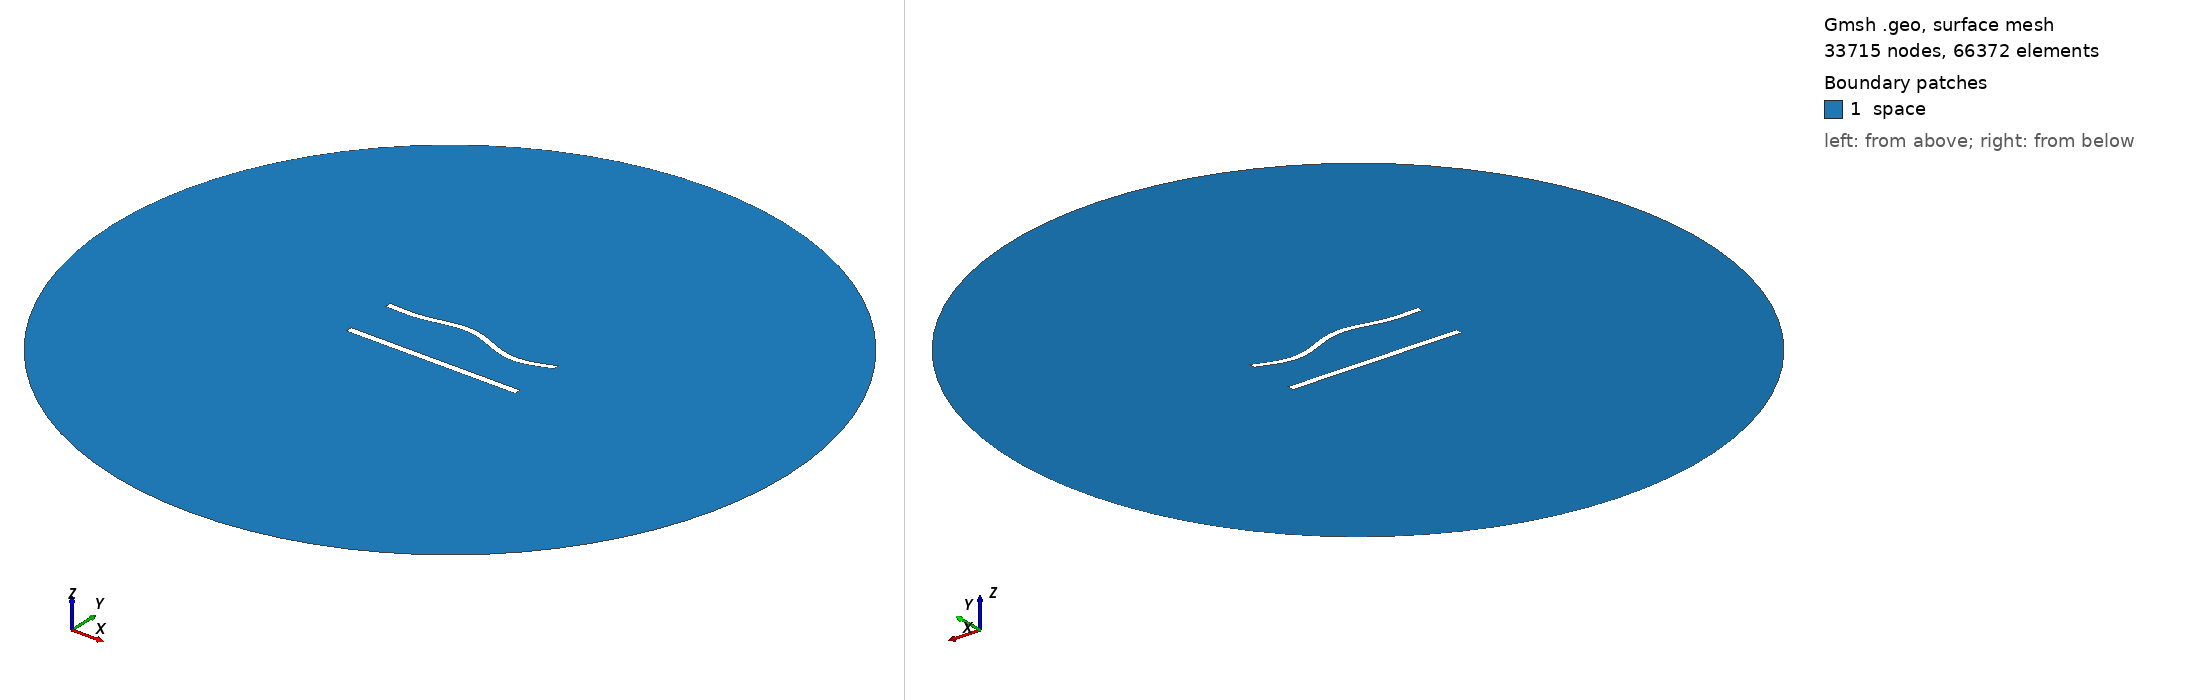

Gmsh geometry script, surface-meshed: 33715 nodes, 66372 surface elements. Boundary patches (legend numbers): 1 space. Left view from above one corner, right view from below the opposite corner. Legend entries are the model's physical surfaces. The drawing asked Gmsh for element sizes between 1% and 20% of the model's largest extent; the script's own settings can give other sizes.

=== 754.geo (drawn) ===
//---------------------------------------
// Geometry kernel
//---------------------------------------

SetFactory("OpenCASCADE");



//---------------------------------------
// Parameters of the geometry
//---------------------------------------

// Overetch of the upper plate
overetch = 0.125;

// Distance between the plates
distance = 30.0;

// Discretization over the x axis (for the deformation)
nx = 50; 

// Length of the plate
L = 100 - overetch; 

// Number of modes
n = 4; 

// 1st mode coefficient
coeff(1) = -1.5;
beta(1) = 0.596864 * 3.1415926535 / L;

// 2nd mode coefficient
coeff(2) = 1.5;
beta(2) = 1.49418 * 3.1415926535 / L;

// 3rd mode coefficient
coeff(3) = 1.5;
beta(3) = 2.50025 * 3.1415926535 / L;

// 4th mode coefficient
coeff(4) = -1.5;
beta(4) = 3.49999 * 3.1415926535 / L;



//---------------------------------------
// Upper plate (deformed rectangle)
//---------------------------------------

// Coordiantes of the upper plate
xmin = -50;
xmax = 50 - overetch;

// Height of the upper plate
yheight = 4 - 2 * overetch;

// Indexes of the points
UpperID[] = {};
LowerID[] = {};
LeftID[] = {};
RightID[] = {};

// Point index
p = 1;

// Horizontal edges
For i In {1:nx}
    x = xmin + (i-1)*(xmax - xmin)/(nx-1);

    y_bottom = distance / 2 + overetch;
    For j In {1:n}
        C = (Cosh(beta(j)*L) + Cos(beta(j)*L)) / (Sinh(beta(j)*L) + Sin(beta(j)*L));
        y_bottom  = y_bottom + coeff(j) * (Cosh(beta(j)*(x+50)) - Cos(beta(j)*(x+50)) - C * (Sinh(beta(j)*(x+50)) - Sin(beta(j)*(x+50))));
    EndFor

    y_top = y_bottom + yheight;

    Point(p) = {x, y_top, 0, 1.0};
    UpperID[i] = p;
    p = p + 1;

    Point(p) = {x, y_bottom, 0, 1.0};
    LowerID[i] = p;
    p = p + 1;
EndFor

// Create point lists
UpperPts[] = {}; LowerPts[] = {};
For i In {1:nx}
  UpperPts[] += {UpperID[i]};
  LowerPts[] += {LowerID[i]};
EndFor

// Build splines
Spline(1) = {UpperPts[]};
Spline(2) = {LowerPts[]};
Line(3) = {LowerPts[nx-1], UpperPts[nx-1]};
Line(4) = {LowerPts[0], UpperPts[0]};

// Build the plane surface
Curve Loop(1) = {2, 3, -1, -4};
Plane Surface(1) = {1};



//---------------------------------------
// Lower plate (rectangle)
//---------------------------------------

// Vertices
Point(1001) = {-50, -distance/2, 0, 1.0};
Point(1002) = { 50, -distance/2, 0, 1.0};
Point(1003) = { 50,  -distance/2 + 4, 0, 1.0};
Point(1004) = {-50,  -distance/2 + 4, 0, 1.0};

// Edges
Line(5) = {1001, 1002};
Line(6) = {1002, 1003};
Line(7) = {1003, 1004};
Line(8) = {1004, 1001};

// Plane surface
Line Loop(2) = {5, 6, 7, 8};
Plane Surface(2) = {2}; 



//---------------------------------------
// Outer (fictious) boundary
//---------------------------------------

// Points
Point(1005) = {0, 0, 0};       // Center
Point(1006) = {200, 0, 0};     // Start point
Point(1007) = {0, 200, 0};     // 90 degrees
Point(1008) = {-200, 0, 0};    // 180 degrees
Point(1009) = {0, -200, 0};    // 270 degrees

// Circle arcs (each needs start, center, end)
Circle(9) = {1006, 1005, 1007};
Circle(10) = {1007, 1005, 1008};
Circle(11) = {1008, 1005, 1009};
Circle(12) = {1009, 1005, 1006};

// Plane surface for the entire domain
Curve Loop(3) = {9, 10, 11, 12};
Surface(3) = {3};

// Subtract the plates from the whole domain to obtain the actual domain where we want to solve the equations
BooleanDifference{ Surface{3}; Delete; }{ Surface{1}; Surface{2}; Delete; }




//---------------------------------------
// Transfinite Lines/Curves
//---------------------------------------

// Set the number of points on the boundaries
r = 6;
d = 0.15;

// Plates
Transfinite Curve {1} = 50*r/4 Using Progression 1;
Transfinite Line {2} = 50*r Using Progression 1;
Transfinite Curve {3, 4} = 2*r Using Progression 1+d;
Transfinite Line {5} = 50*r/4 Using Progression 1;
Transfinite Line {7} = 50*r Using Progression 1;
Transfinite Line {6} = 2*r Using Progression 1-d;
Transfinite Line {8} = 2*r Using Progression 1+d;

// Outer boundary
Transfinite Line {9, 10, 11, 12} = 20 Using Progression 1;



//---------------------------------------
// Physical groups
//---------------------------------------                

// Physical curves (boundaries)
Physical Line("force_segment", 10) = {2};
Physical Line("upper_plate", 11) = {1, 3, 4};
Physical Line("lower_plate", 12) = {5, 6, 7, 8};
Physical Line("boundary", 20) = {9, 10, 11, 12};

// Physical Surfaces
Physical Surface("space", 30) = {3};



//---------------------------------------
// 6. Generate the Mesh
//---------------------------------------

// 2D mesh generation
Mesh 2;
